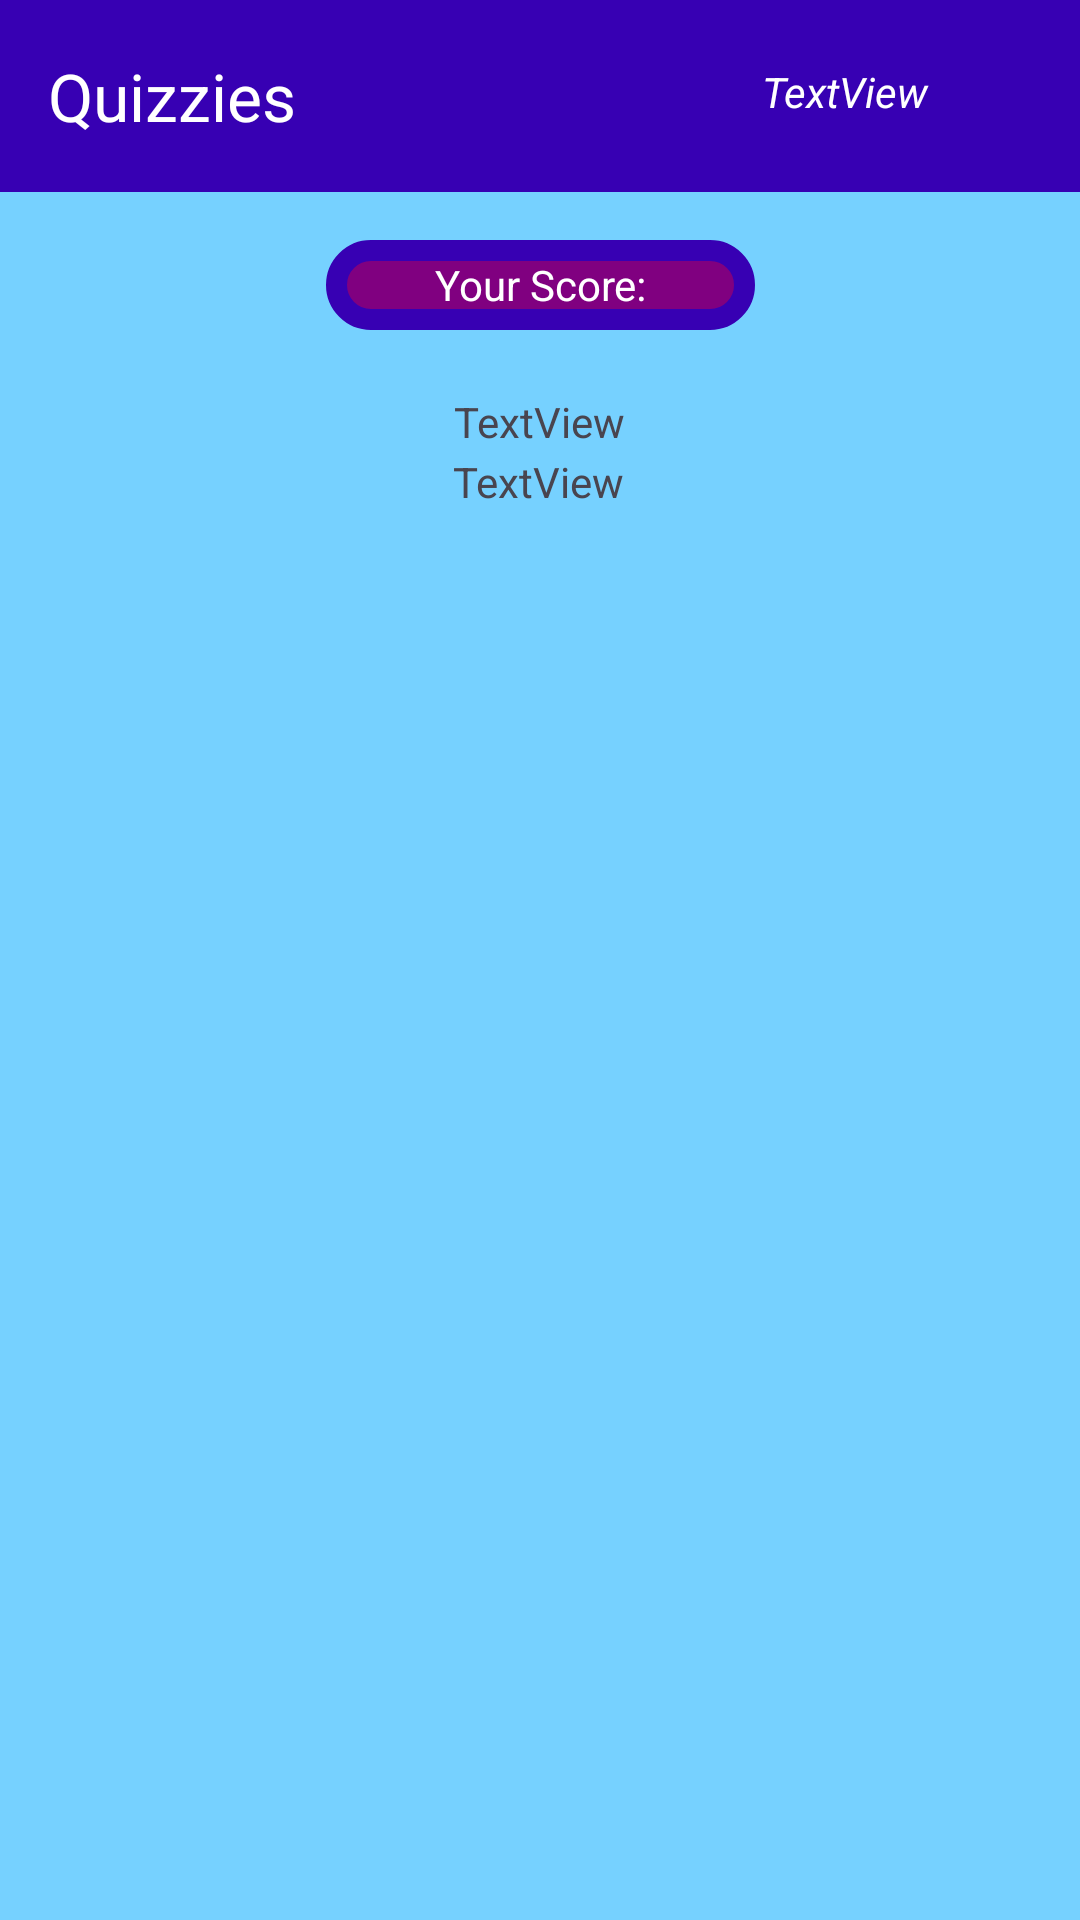

Produce the Android XML layout that renders to this screen, including the resource entries it uses.
<!-- AndroidManifest.xml: application theme Theme.Project1test -->
<!-- res/layout/activity_main3.xml -->
<?xml version="1.0" encoding="utf-8"?>
<androidx.constraintlayout.widget.ConstraintLayout xmlns:android="http://schemas.android.com/apk/res/android"
    xmlns:app="http://schemas.android.com/apk/res-auto"
    xmlns:tools="http://schemas.android.com/tools"
    android:id="@+id/main"
    android:layout_width="match_parent"
    android:layout_height="match_parent"
    android:background="@color/material_dynamic_primary80"
    tools:context=".MainActivity3">

    <include
        android:id="@+id/toolbar"
        layout="@layout/toolbar_layout"
        app:layout_constraintBottom_toTopOf="parent"
        app:layout_constraintEnd_toStartOf="parent"
        app:layout_constraintStart_toStartOf="parent"
        app:layout_constraintTop_toTopOf="parent" />

    <TextView
        android:id="@+id/textView3"
        android:layout_width="143dp"
        android:layout_height="30dp"
        android:layout_marginTop="80dp"
        android:background="@drawable/border"
        android:gravity="center"
        android:text="Your Score:"
        android:textColor="@color/white"
        app:layout_constraintEnd_toEndOf="parent"
        app:layout_constraintStart_toStartOf="parent"
        app:layout_constraintTop_toTopOf="parent" />

    <TextView
        android:id="@+id/ScoreView"
        android:layout_width="164dp"
        android:layout_height="35dp"
        android:layout_marginBottom="577dp"
        android:background="@drawable/border"
        android:gravity="center"
        android:text="@string/score_will_appear_here"
        android:textColor="@color/white"
        app:layout_constraintBottom_toBottomOf="parent"
        app:layout_constraintEnd_toEndOf="parent"
        app:layout_constraintHorizontal_bias="0.497"
        app:layout_constraintStart_toStartOf="parent"
        app:layout_constraintTop_toBottomOf="@+id/textView3"
        app:layout_constraintVertical_bias="1.0" />

    <TextView
        android:id="@+id/textView11"
        android:layout_width="83dp"
        android:layout_height="0dp"
        android:layout_marginTop="21dp"
        android:layout_marginEnd="37dp"
        android:layout_marginBottom="105dp"
        android:gravity="center"
        android:textStyle="italic"
        android:text="@string/textview"
        android:textColor="@color/white"
        app:layout_constraintEnd_toEndOf="parent"
        app:layout_constraintTop_toTopOf="parent" />

    <TextView
        android:id="@+id/textView12"
        android:layout_width="wrap_content"
        android:layout_height="wrap_content"
        android:layout_marginTop="88dp"
        android:text="TextView"
        app:layout_constraintEnd_toEndOf="parent"
        app:layout_constraintHorizontal_bias="0.498"
        app:layout_constraintStart_toStartOf="parent"
        app:layout_constraintTop_toBottomOf="@+id/ScoreView" />

    <TextView
        android:id="@+id/textView6"
        android:layout_width="309dp"
        android:layout_height="18dp"
        android:layout_marginTop="68dp"
        android:gravity="center"
        android:text="TextView"
        app:layout_constraintEnd_toEndOf="parent"
        app:layout_constraintHorizontal_bias="0.498"
        app:layout_constraintStart_toStartOf="parent"
        app:layout_constraintTop_toBottomOf="@+id/ScoreView" />

</androidx.constraintlayout.widget.ConstraintLayout>
<!-- res/layout/toolbar_layout.xml (included above) -->
<?xml version="1.0" encoding="utf-8"?>
<androidx.appcompat.widget.Toolbar xmlns:android="http://schemas.android.com/apk/res/android"
    xmlns:app="http://schemas.android.com/apk/res-auto"
    android:id="@+id/toolbar"
    android:layout_width="match_parent"
    android:layout_height="wrap_content"
    android:background="#FF3700B3"
    app:title="Quizzies"
    app:titleTextColor="@color/white"
    android:minHeight="?attr/actionBarSize"
    android:theme="@style/ThemeOverlay.AppCompat.Dark"
    app:popupTheme="@style/ThemeOverlay.AppCompat.Light"/>
<!-- resources referenced by this layout -->
<resources>
  <color name="white">#FFFFFF</color>
  <!-- drawable border (drawable) -->
  <?xml version="1.0" encoding="utf-8"?>
  <shape xmlns:android="http://schemas.android.com/apk/res/android">
      <solid android:color="@color/purple"></solid>
      <stroke android:width="7dp" android:color="@color/purplerain"></stroke>
      <corners android:radius="20dp"/>
  </shape>
  <string name="score_will_appear_here">Score will appear here!</string>
  <string name="textview">TextView</string>
  <style name="Theme.Project1test" parent="Base.Theme.Project1test" />
  <color name="purple">#800080</color>
  <color name="purplerain">#FF3700B3</color>
  <style name="Base.Theme.Project1test" parent="Theme.Material3.DayNight.NoActionBar">
          
          
      </style>
</resources>
